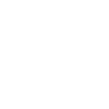
t = 0.00 s
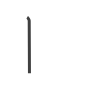
t = 0.75 s
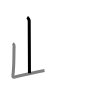
t = 1.50 s
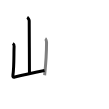
t = 2.50 s
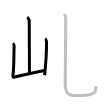
t = 3.25 s
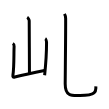
t = 4.00 s

The animated SVG that drew these frames (rendered in a browser with its animation timeline set to each time). Animation: 4 SMIL elements (animate=4); one cycle of 4.00 s.

<svg width="109px" height="109px" viewBox="0 0 px 109px" xmlns="http://www.w3.org/2000/svg" xmlns:xlink="http://www.w3.org/1999/xlink" xml:space="preserve" version="1.1"  baseProfile="full">
<path d="M27.2,17.25c0.61,0.36,2.01,2.69,2.01,3.42c0,7.55,0.25,42.97,0.25,52.65" style="fill:none;stroke:black;stroke-width:3;opacity:0">
  <animate attributeType="CSS" attributeName="opacity" from="0" to="1" begin="0s" dur="1s" repeatCount="Indefinite" fill="freeze" />
</path>
<path d="M12.79,43.51c0.67,0.4,1.39,2.07,1.33,2.88c-0.37,5.52,0.13,20.56-1.2,28.86c-0.29,1.8,0.19,2.22,1.82,1.81c9.26-2.31,18.51-4.31,29.76-6.61" style="fill:none;stroke:black;stroke-width:3;opacity:0">
  <animate attributeType="CSS" attributeName="opacity" from="0" to="1" begin="1s" dur="1s" repeatCount="Indefinite" fill="freeze" />
</path>
<path d="M45.22,38.66c0.67,0.4,1.33,2.96,1.33,3.76c0,6.21-0.8,22.07-1.92,32.81" style="fill:none;stroke:black;stroke-width:3;opacity:0">
  <animate attributeType="CSS" attributeName="opacity" from="0" to="1" begin="2s" dur="1s" repeatCount="Indefinite" fill="freeze" />
</path>
<path d="M64.49,13.87c0.62,1.19,1.12,2.59,1.15,4.43c0.17,8.19-0.44,60.14-0.44,65.7c0,13,7.48,11.53,14.83,11.53c7.76,0,12.88-1.68,13.97-2.62c2.31-2,1.68-3,1.89-6.5" style="fill:none;stroke:black;stroke-width:3;opacity:0">
  <animate attributeType="CSS" attributeName="opacity" from="0" to="1" begin="3s" dur="1s" repeatCount="Indefinite" fill="freeze" />
</path>
</svg>
